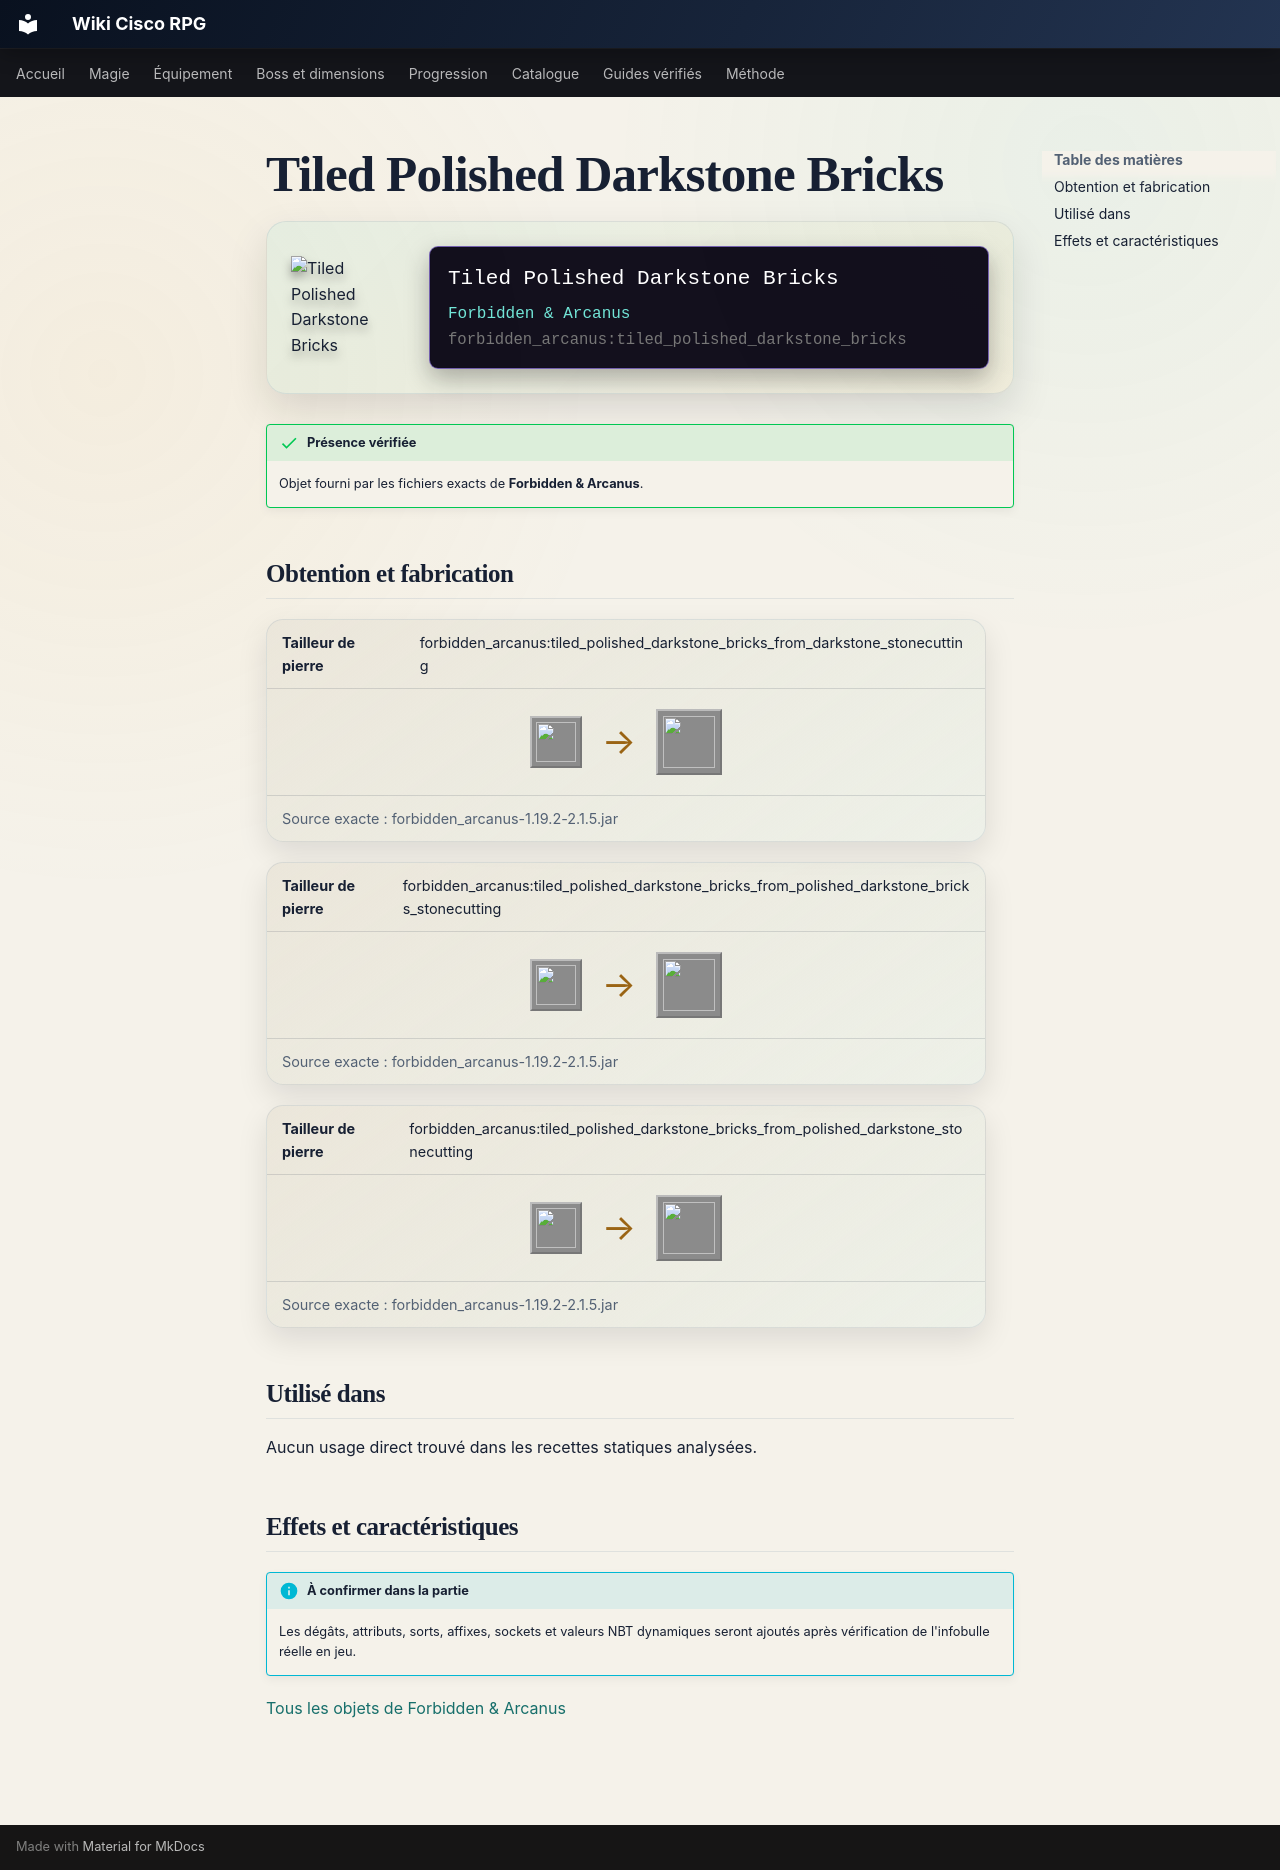

repository: Kloups-Dev/wiki-cisco-rpg · page: catalogue/objets/forbidden_arcanus/tiled_polished_darkstone_bricks/index.html · generator: mkdocs

# Tiled Polished Darkstone Bricks

<div class="mc-item-showcase">
<img class="mc-item-icon" src="../../../../assets/generated/items/forbidden_arcanus/tiled_polished_darkstone_bricks.png" alt="Tiled Polished Darkstone Bricks">
<div class="mc-tooltip-card">
<div class="mc-tooltip-card__name">Tiled Polished Darkstone Bricks</div>
<div class="mc-tooltip-card__mod">Forbidden &amp; Arcanus</div>
<div class="mc-tooltip-card__id">forbidden_arcanus:tiled_polished_darkstone_bricks</div>
</div>
</div>

!!! success "Présence vérifiée"
    Objet fourni par les fichiers exacts de **Forbidden & Arcanus**.

## Obtention et fabrication

<div class="jei-recipe"><div class="jei-recipe__head"><strong>Tailleur de pierre</strong><span>forbidden_arcanus:tiled_polished_darkstone_bricks_from_darkstone_stonecutting</span></div><div class="jei-recipe__body"><div class="jei-inputs"><a class="jei-slot" href="../../../../catalogue/objets/forbidden_arcanus/darkstone/" title="Darkstone (forbidden_arcanus:darkstone)"><img src="../../../../assets/generated/items/forbidden_arcanus/darkstone.png" alt="" loading="lazy"></a></div><span class="jei-arrow">→</span><span class="jei-slot jei-slot--result"><img src="../../../../assets/generated/items/forbidden_arcanus/tiled_polished_darkstone_bricks.png" alt=""></span></div><div class="jei-recipe__source">Source exacte : forbidden_arcanus-1.19.2-2.1.5.jar</div></div>
<div class="jei-recipe"><div class="jei-recipe__head"><strong>Tailleur de pierre</strong><span>forbidden_arcanus:tiled_polished_darkstone_bricks_from_polished_darkstone_bricks_stonecutting</span></div><div class="jei-recipe__body"><div class="jei-inputs"><a class="jei-slot" href="../../../../catalogue/objets/forbidden_arcanus/polished_darkstone_bricks/" title="Polished Darkstone Bricks (forbidden_arcanus:polished_darkstone_bricks)"><img src="../../../../assets/generated/items/forbidden_arcanus/polished_darkstone_bricks.png" alt="" loading="lazy"></a></div><span class="jei-arrow">→</span><span class="jei-slot jei-slot--result"><img src="../../../../assets/generated/items/forbidden_arcanus/tiled_polished_darkstone_bricks.png" alt=""></span></div><div class="jei-recipe__source">Source exacte : forbidden_arcanus-1.19.2-2.1.5.jar</div></div>
<div class="jei-recipe"><div class="jei-recipe__head"><strong>Tailleur de pierre</strong><span>forbidden_arcanus:tiled_polished_darkstone_bricks_from_polished_darkstone_stonecutting</span></div><div class="jei-recipe__body"><div class="jei-inputs"><a class="jei-slot" href="../../../../catalogue/objets/forbidden_arcanus/polished_darkstone/" title="Polished Darkstone (forbidden_arcanus:polished_darkstone)"><img src="../../../../assets/generated/items/forbidden_arcanus/polished_darkstone.png" alt="" loading="lazy"></a></div><span class="jei-arrow">→</span><span class="jei-slot jei-slot--result"><img src="../../../../assets/generated/items/forbidden_arcanus/tiled_polished_darkstone_bricks.png" alt=""></span></div><div class="jei-recipe__source">Source exacte : forbidden_arcanus-1.19.2-2.1.5.jar</div></div>

## Utilisé dans

Aucun usage direct trouvé dans les recettes statiques analysées.

## Effets et caractéristiques

!!! info "À confirmer dans la partie"
    Les dégâts, attributs, sorts, affixes, sockets et valeurs NBT dynamiques seront ajoutés après vérification de l'infobulle réelle en jeu.

[Tous les objets de Forbidden & Arcanus](../../../contenu/forbidden-arcanus.md)
